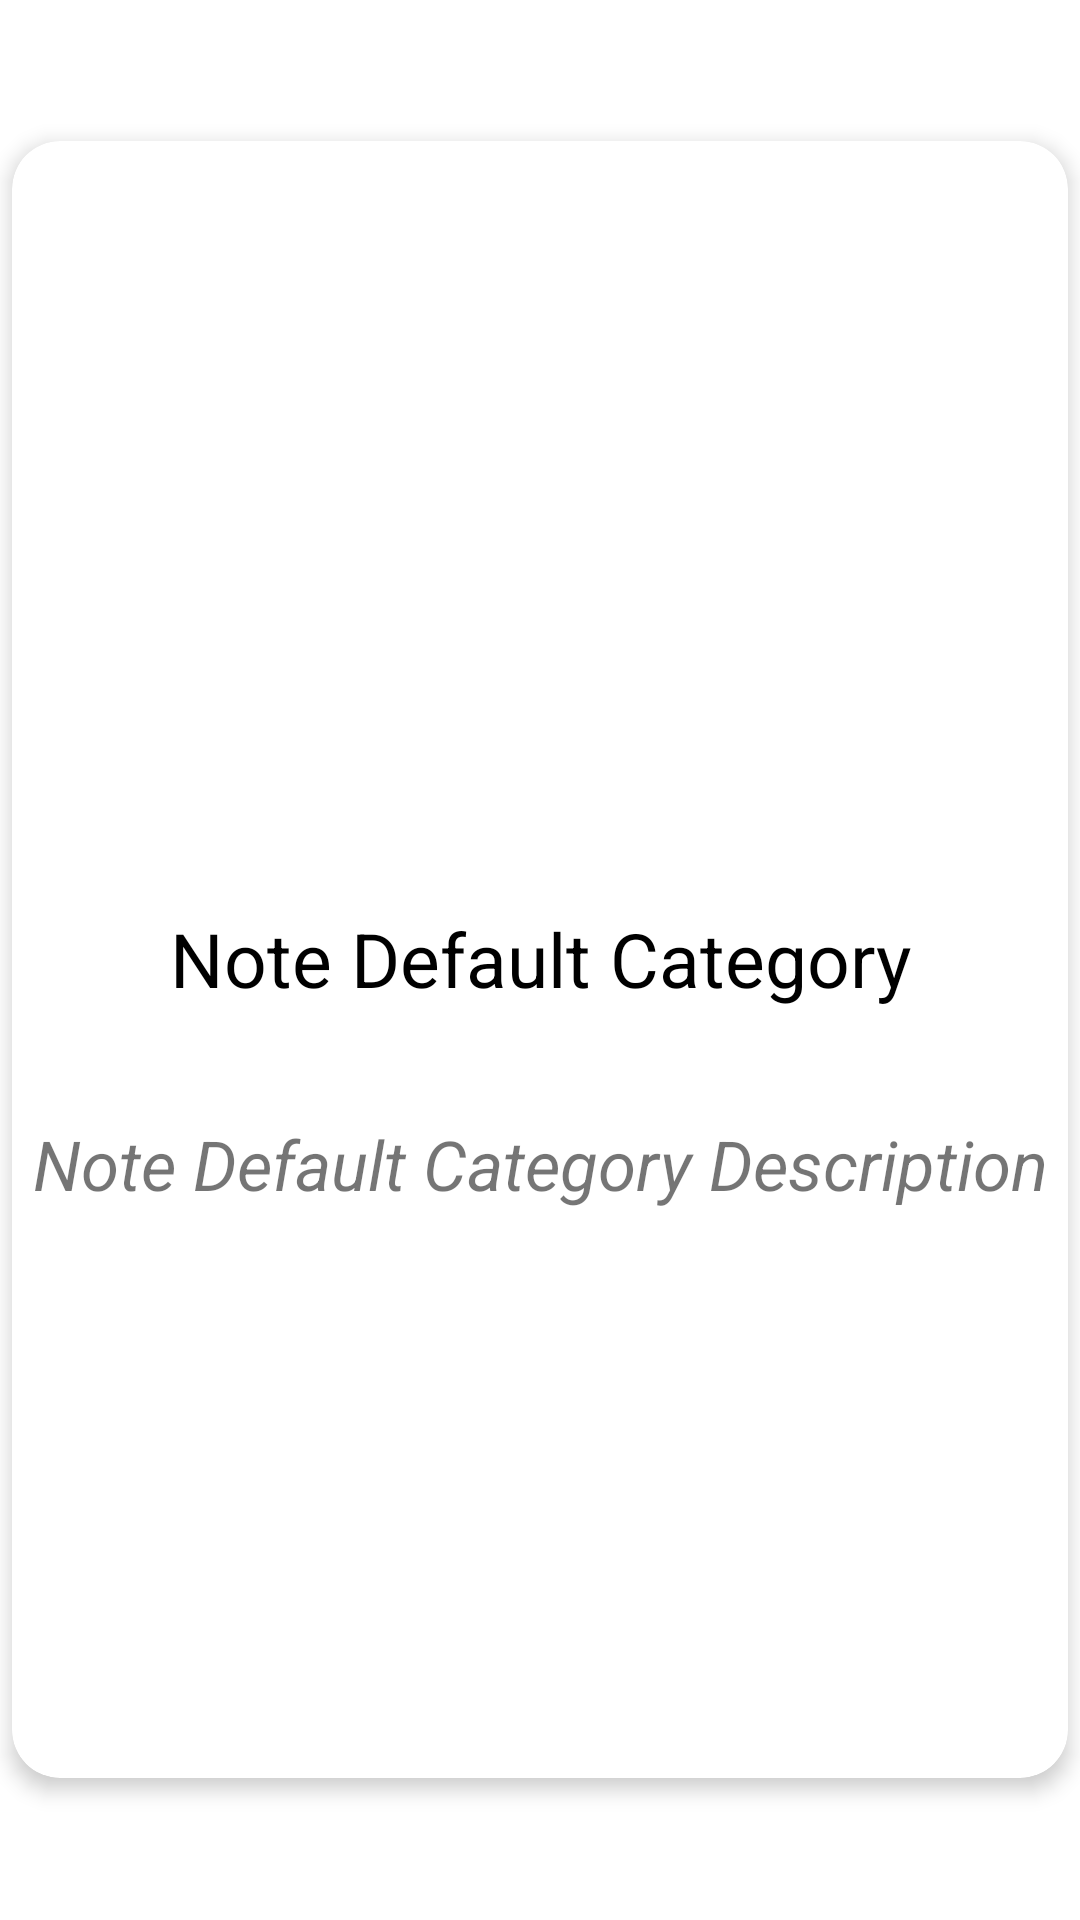

Layout XML and referenced resources for this Android screen:
<!-- AndroidManifest.xml: application theme Theme.MyBookHub -->
<!-- res/layout/note_category_item.xml -->
<?xml version="1.0" encoding="utf-8"?>
<LinearLayout
    xmlns:android="http://schemas.android.com/apk/res/android"
    xmlns:app="http://schemas.android.com/apk/res-auto"
    android:layout_height="wrap_content"
    android:layout_width="match_parent"
    android:gravity="center_horizontal"
    android:clickable="true"
    android:focusable="true"
    android:layout_margin="4dp">

    <androidx.cardview.widget.CardView
        android:layout_width="0dp"
        android:layout_height="wrap_content"
        android:layout_weight="1"
        app:cardCornerRadius="16dp"
        android:layout_margin="4dp"
        app:cardElevation="4dp"
        android:layout_gravity="center">

        <androidx.constraintlayout.widget.ConstraintLayout
            android:layout_width="match_parent"
            android:layout_height="wrap_content">

            <ImageView
                android:id="@+id/note_category_cover"
                android:layout_width="0dp"
                android:layout_height="0dp"
                android:scaleType="centerCrop"
                app:layout_constraintDimensionRatio="H,1:1.55"
                app:layout_constraintBottom_toBottomOf="parent"
                app:layout_constraintLeft_toLeftOf="parent"
                app:layout_constraintRight_toRightOf="parent"
                app:layout_constraintTop_toTopOf="parent" />

            <LinearLayout
                android:layout_width="match_parent"
                android:layout_height="match_parent"
                android:layout_marginTop="100dp"
                android:orientation="vertical"
                app:layout_constraintBottom_toBottomOf="parent"
                app:layout_constraintEnd_toEndOf="parent"
                app:layout_constraintStart_toStartOf="parent"
                app:layout_constraintTop_toTopOf="parent">

                <TextView
                    android:id="@+id/note_category_name"
                    android:layout_width="match_parent"
                    android:layout_height="70dp"
                    android:background="#CCFFFFFF"
                    android:padding="3dp"
                    android:shadowRadius="20"
                    android:textColor="@color/black"
                    android:text="Note Default Category"
                    android:textAlignment="center"
                    android:textSize="25sp" />

                <TextView
                    android:id="@+id/note_category_description"
                    android:layout_width="match_parent"
                    android:layout_height="70dp"
                    android:background="#CCFFFFFF"
                    android:padding="3dp"
                    android:shadowRadius="20"
                    android:text="Note Default Category Description"
                    android:textStyle="italic"
                    android:textAlignment="center"
                    android:textSize="23sp" />

            </LinearLayout>
        </androidx.constraintlayout.widget.ConstraintLayout>
    </androidx.cardview.widget.CardView>
</LinearLayout>
<!-- resources referenced by this layout -->
<resources>
  <color name="black">#FF000000</color>
  <style name="Theme.MyBookHub" parent="Theme.MaterialComponents.DayNight.DarkActionBar">
          
          <item name="colorPrimary">@color/purple_500</item>
          <item name="colorPrimaryVariant">@color/purple_700</item>
          <item name="colorOnPrimary">@color/white</item>
          
          <item name="colorSecondary">@color/teal_200</item>
          <item name="colorSecondaryVariant">@color/teal_700</item>
          <item name="colorOnSecondary">@color/black</item>
          
          <item name="android:statusBarColor">?attr/colorPrimaryVariant</item>
          
      </style>
  <color name="purple_500">#FF6200EE</color>
  <color name="purple_700">#FF3700B3</color>
  <color name="white">#FFFFFFFF</color>
  <color name="teal_200">#FF03DAC5</color>
  <color name="teal_700">#FF018786</color>
</resources>
